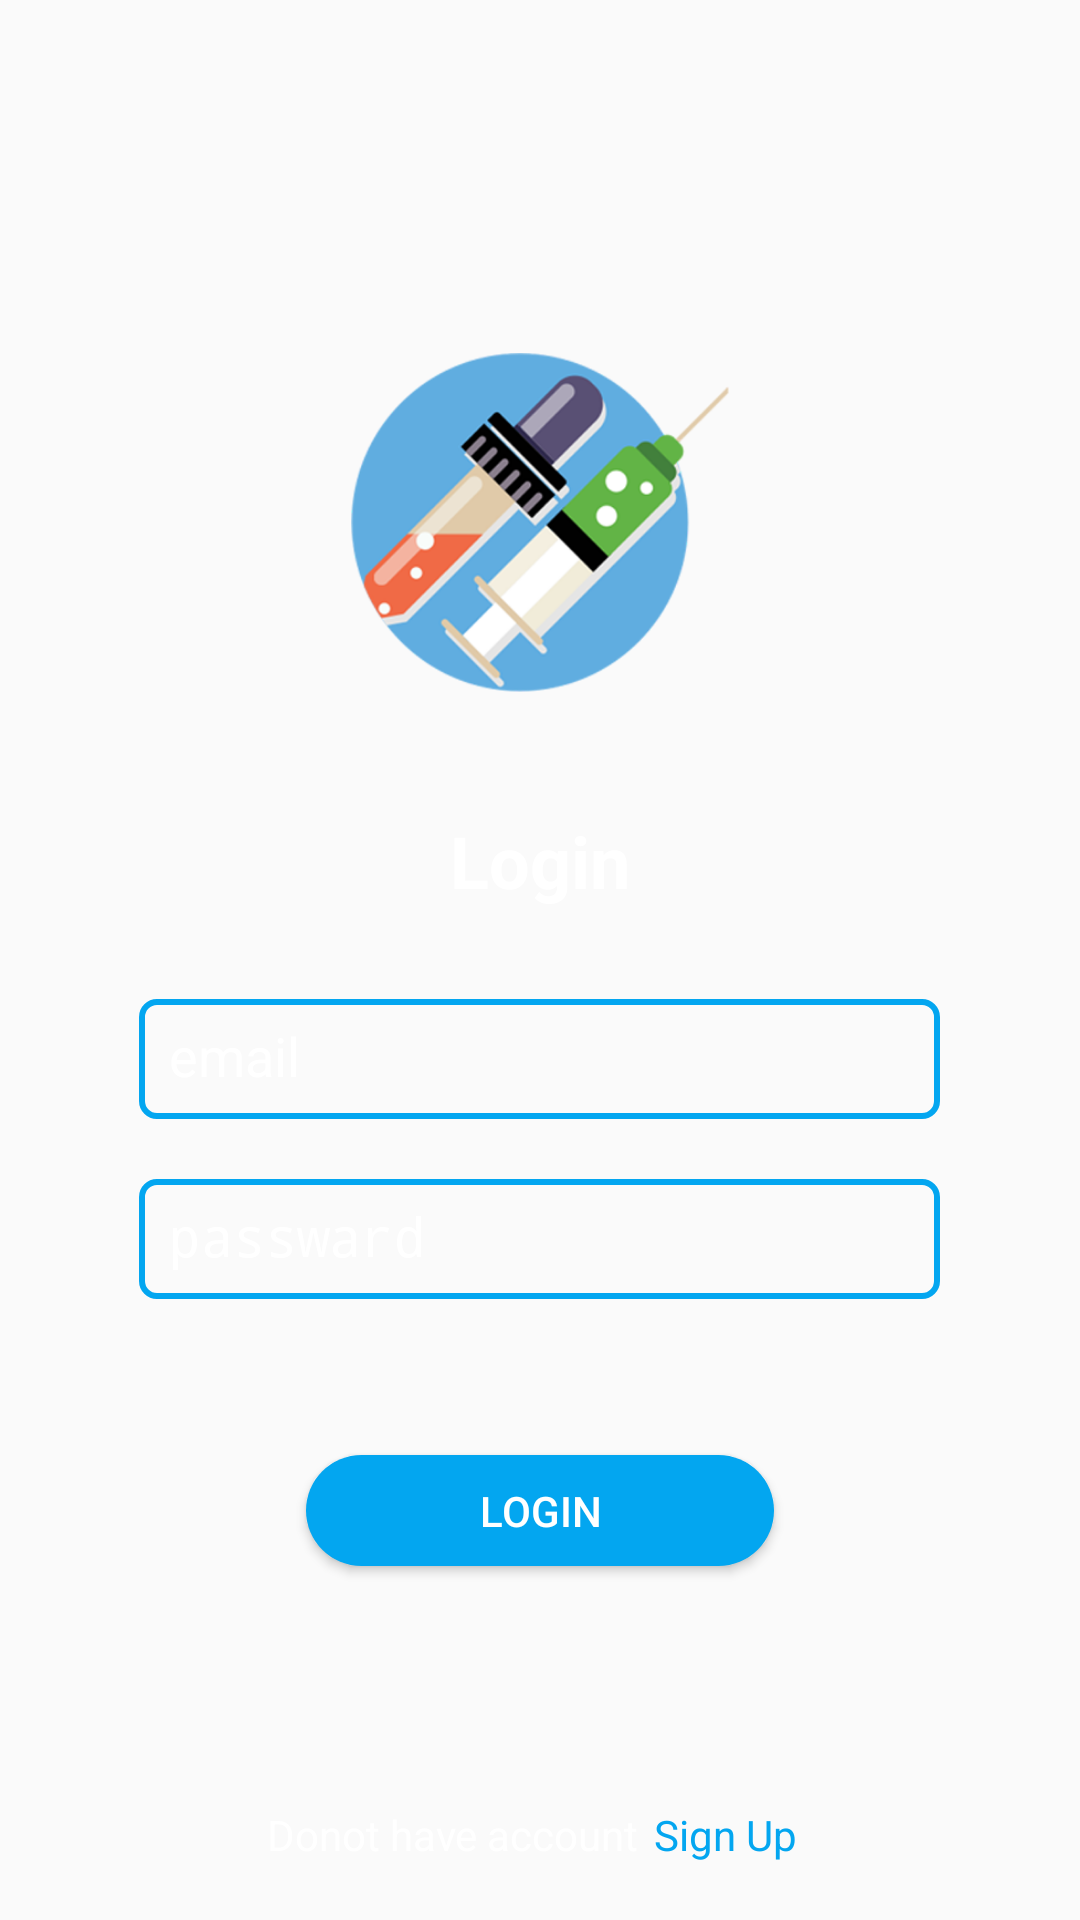

Layout XML and referenced resources for this Android screen:
<!-- AndroidManifest.xml: activity theme Theme.AppCompat.Light.NoActionBar -->
<!-- res/layout/activity_main.xml -->
<?xml version="1.0" encoding="utf-8"?>
<FrameLayout xmlns:android="http://schemas.android.com/apk/res/android"
    xmlns:app="http://schemas.android.com/apk/res-auto"
    xmlns:tools="http://schemas.android.com/tools"
    android:layout_width="match_parent"
    android:layout_height="match_parent"
    tools:context=".MainActivity">

    <ImageView
        android:layout_width="match_parent"
        android:id="@+id/img"
        android:scaleType="centerCrop"
        android:layout_height="match_parent"
        android:src="@drawable/ic_ph" />

    <LinearLayout
        android:layout_width="match_parent"
        android:layout_height="match_parent"
        android:gravity="center"
        android:orientation="vertical">



        <ImageView
            android:id="@+id/img_1"
            android:layout_width="wrap_content"
            android:layout_height="wrap_content"

            android:layout_marginBottom="40dp"
            android:src="@drawable/ic_logo"

            />

        <TextView
            android:id="@+id/login"
            android:layout_width="wrap_content"
            android:layout_height="wrap_content"
            android:layout_gravity="center"
            android:layout_marginBottom="30dp"
            android:textStyle="bold"
            android:textSize="24sp"
            android:text="Login"
            android:textColor="#FFFFFF" />
        <EditText
            android:id="@+id/email"
            android:layout_width="267dp"


            android:layout_height="40dp"
            android:layout_gravity="center"
            android:padding="9dp"
            android:hint="email"
            android:paddingStart="10dp"
            android:paddingEnd="10dp"
            android:paddingBottom="10dp"
            android:textColorHint="#FFFF"
            android:background="@drawable/edit_text_style"
            android:inputType="textEmailAddress"/>
        <EditText
            android:id="@+id/pass"
            android:layout_width="267dp"
            android:layout_height="40dp"
            android:padding="9dp"
            android:layout_gravity="center"
            android:layout_marginTop="20dp"
            android:paddingStart="10dp"
            android:paddingEnd="10dp"
            android:hint="passward"
            android:textColorHint="#FFFF"
            android:background="@drawable/edit_text_style"
            android:inputType="textPassword"/>
        <Button
            android:id="@+id/log_in"
            android:layout_width="156dp"
            android:text="Login"
            android:textColor="#FFFF"
            android:layout_height="37dp"
            android:layout_marginTop="52dp"
            android:background="@drawable/button_shape"
            />


    </LinearLayout>
    <LinearLayout
        android:layout_width="wrap_content"
        android:layout_height="wrap_content"
        android:orientation="horizontal"
        android:layout_gravity="center_horizontal|bottom"
        android:layout_marginBottom="19dp">


        <TextView
            android:id="@+id/not_account"
            android:layout_width="wrap_content"
            android:layout_height="wrap_content"
            android:layout_marginEnd="5dp"
            android:text="Donot have account"
            android:textColor="#FFFf"/>

        <TextView
            android:id="@+id/sign_in"
            android:layout_width="wrap_content"
            android:layout_height="wrap_content"
            android:layout_marginEnd="5dp"
            android:text="Sign Up"
            android:textColor="#03A6F0"/>

    </LinearLayout>


</FrameLayout>
<!-- resources referenced by this layout -->
<resources>
  <!-- drawable button_shape (drawable) -->
  <?xml version="1.0" encoding="utf-8"?>
  <shape xmlns:android="http://schemas.android.com/apk/res/android">
      <solid
          android:width="2dp"
          android:color="#03A6F0" />
  
      <corners android:radius="55.5dp" />
  </shape>
  <!-- drawable edit_text_style (drawable) -->
  <?xml version="1.0" encoding="utf-8"?>
   <shape xmlns:android="http://schemas.android.com/apk/res/android">
  
  <stroke
      android:width="2dp"
      android:color="#03A6F0" />
  
  <corners android:radius="5dp" />
  
  
  </shape >
  <!-- drawable ic_logo: png bitmap (drawable-hdpi, 25309 bytes) -->
</resources>
